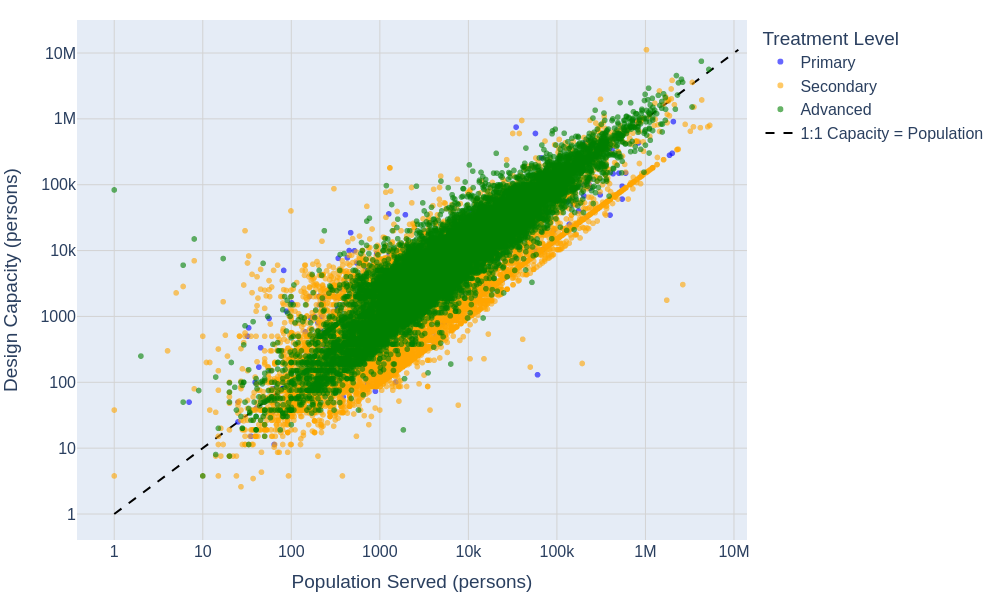

Data behind this chart, as committed beside it:
POP_SERVED, DESIGN_CAP, LEVEL
1060, 4600, Advanced
87900, 220000, Advanced
12400, 33000, Advanced
2500, 4357, Secondary
1200, 1490, Secondary
12400, 19000, Advanced
14400, 17500, Advanced
16800, 26036, Advanced
1500, 2250, Advanced
11400, 19738, Advanced
440, 3000, Secondary
3600, 7000, Advanced
26100, 34000, Advanced
8100, 22800, Advanced
1300, 3000, Secondary
11400, 13500, Advanced
17300, 20000, Advanced
2620, 4900, Secondary
246500, 374500, Advanced
2100, 8300, Advanced
38600, 42000, Advanced
5000, 21600, Advanced
1230, 4200, Secondary
189000, 305000, Advanced
26400, 32000, Advanced
550, 3100, Secondary
1450, 11200, Advanced
9000, 20100, Advanced
3800, 6500, Advanced
97000, 122000, Advanced
55000, 60000, Advanced
3800, 8000, Advanced
9500, 16000, Advanced
4500, 8000, Secondary
760, 5600, Secondary
2970, 6700, Secondary
1150, 4600, Advanced
820, 2600, Advanced
2800, 11000, Advanced
19000, 22000, Advanced
331000, 292000, Advanced
44500, 59000, Advanced
24100, 33660, Advanced
9000, 10589, Advanced
8800, 17000, Advanced
9800, 31000, Advanced
1100, 5000, Advanced
2900, 4500, Advanced
14600, 47700, Advanced
3100, 7400, Advanced
6700, 10000, Advanced
9500, 8400, Advanced
1250, 2730, Secondary
110000, 182000, Advanced
7280, 10000, Advanced
46000, 59000, Advanced
3400, 14000, Advanced
1600, 8900, Secondary
3400, 10000, Advanced
6000, 9900, Advanced
... 41,657 more rows
